The GitHub repository HuyHoang2912/AI_Final contains a labelled image folder "AIrice" with 15 categories: gao lut rice, huyet rong rice, lai sua rice, long lai rice, lut bac rice, lut dien bien rice, lut do rice, lut trang rice, nep cam rice, nep sap rice, ngoc troi rice, tam rice, tam thom rice, thom my rice, thom go cong rice. Examples follow, each with its label.

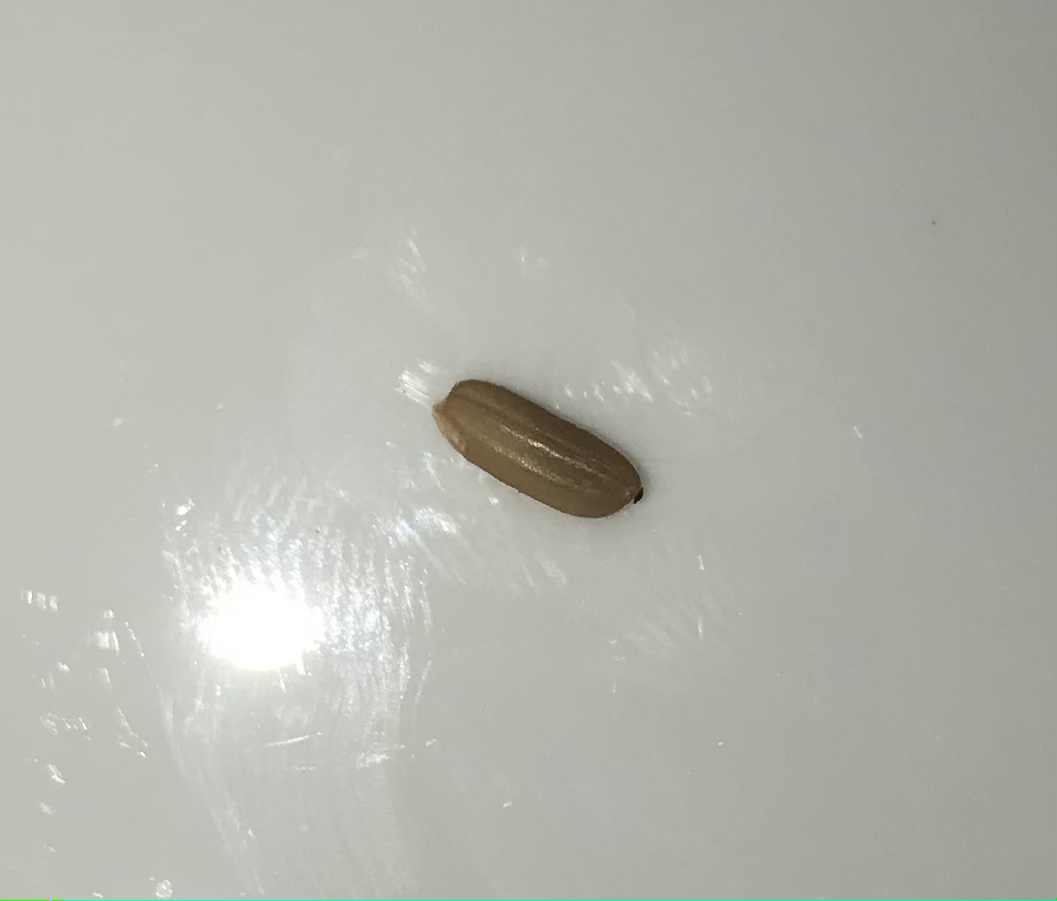
Label: lut dien bien rice

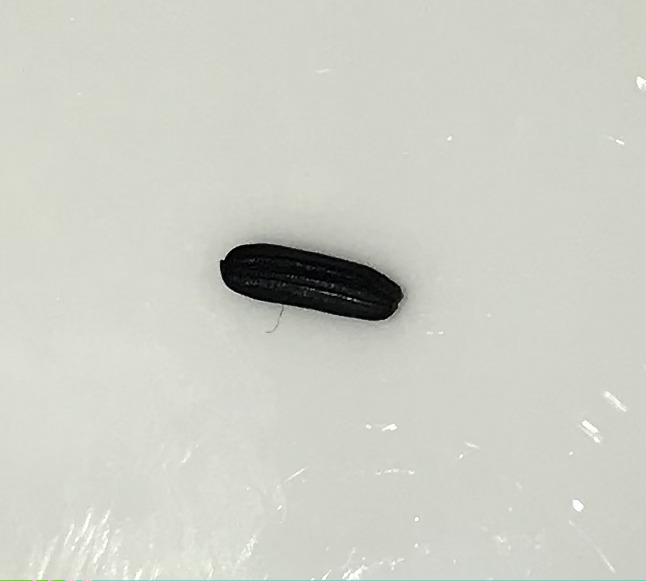
Label: gao lut rice

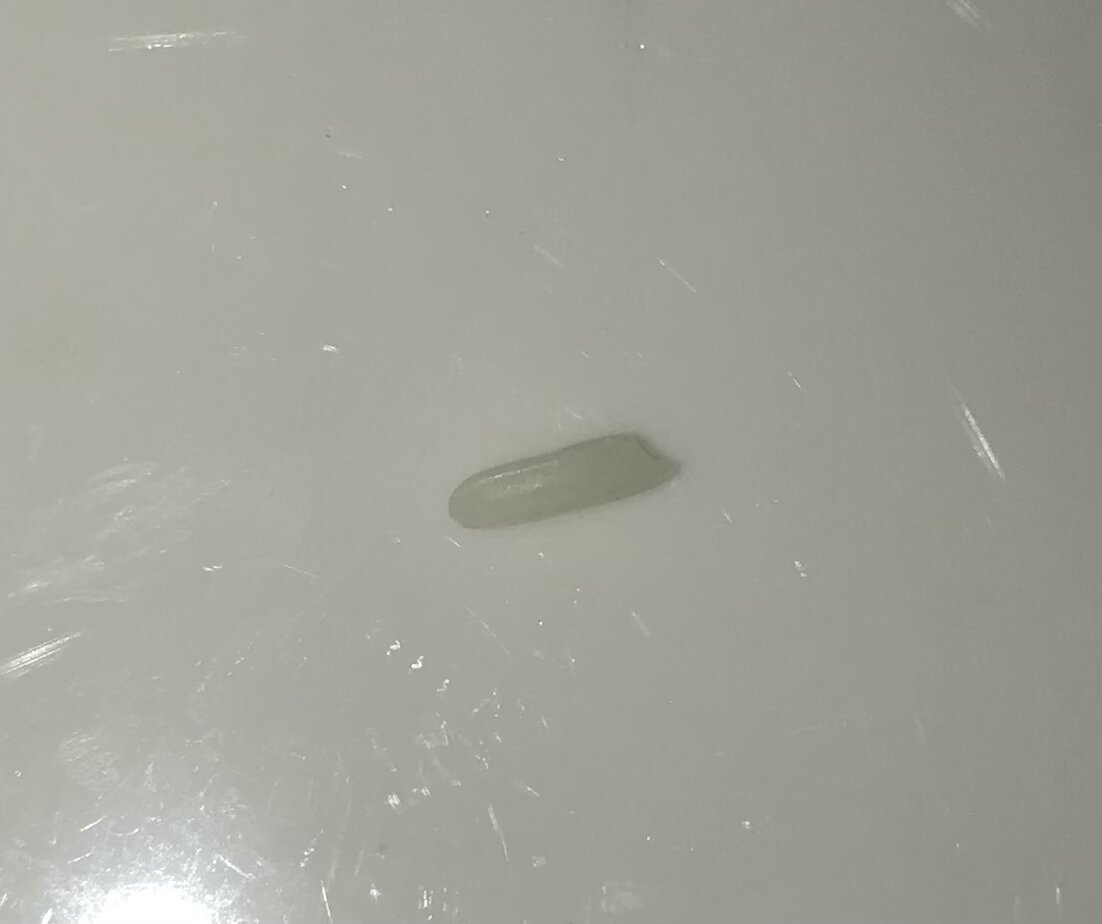
Label: lai sua rice

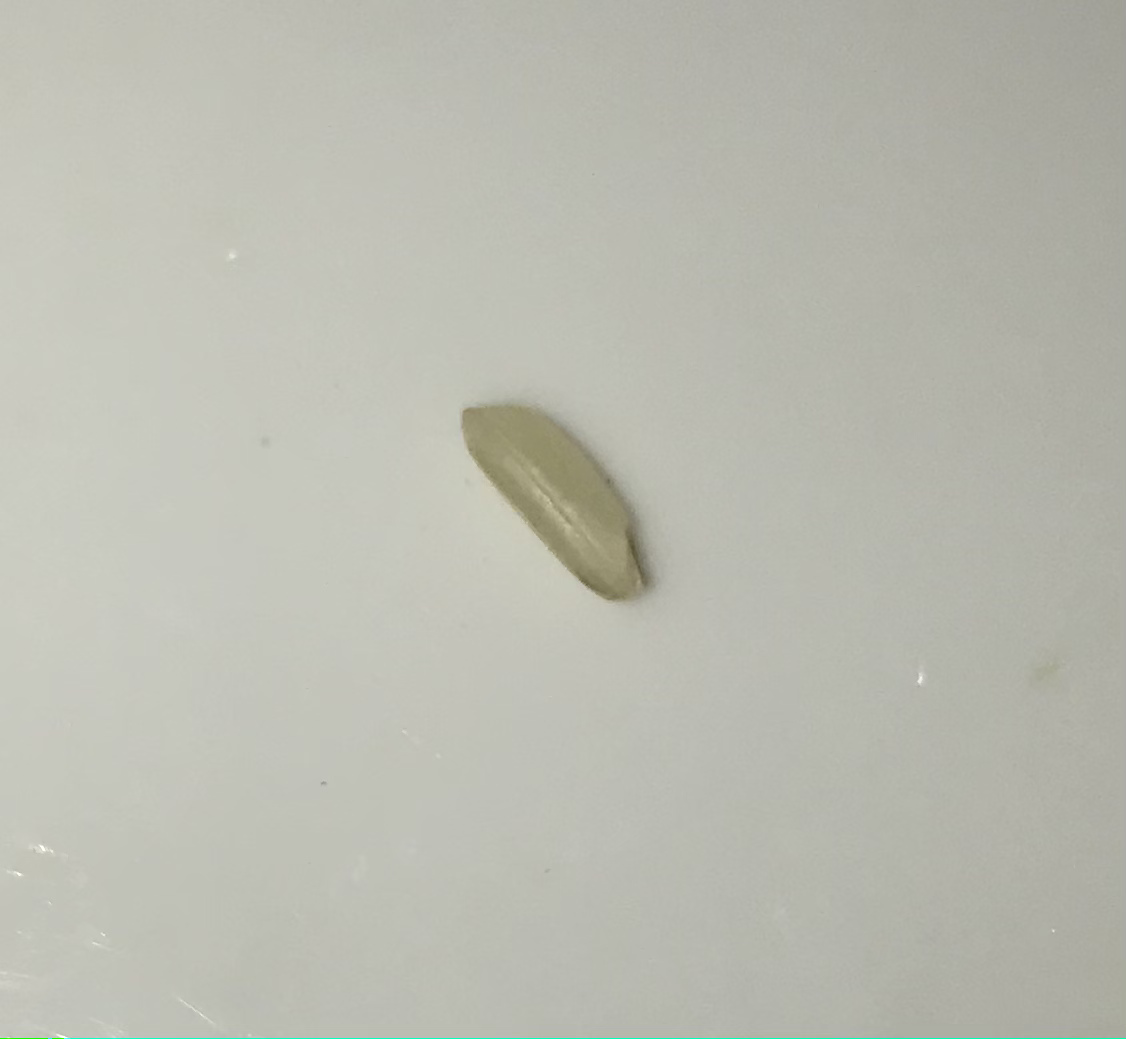
Label: lut trang rice

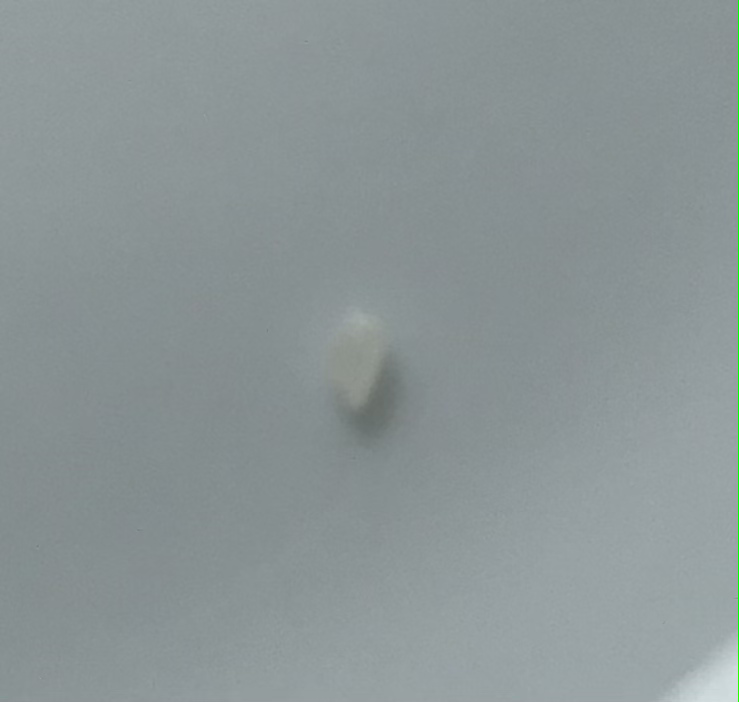
Label: tam rice

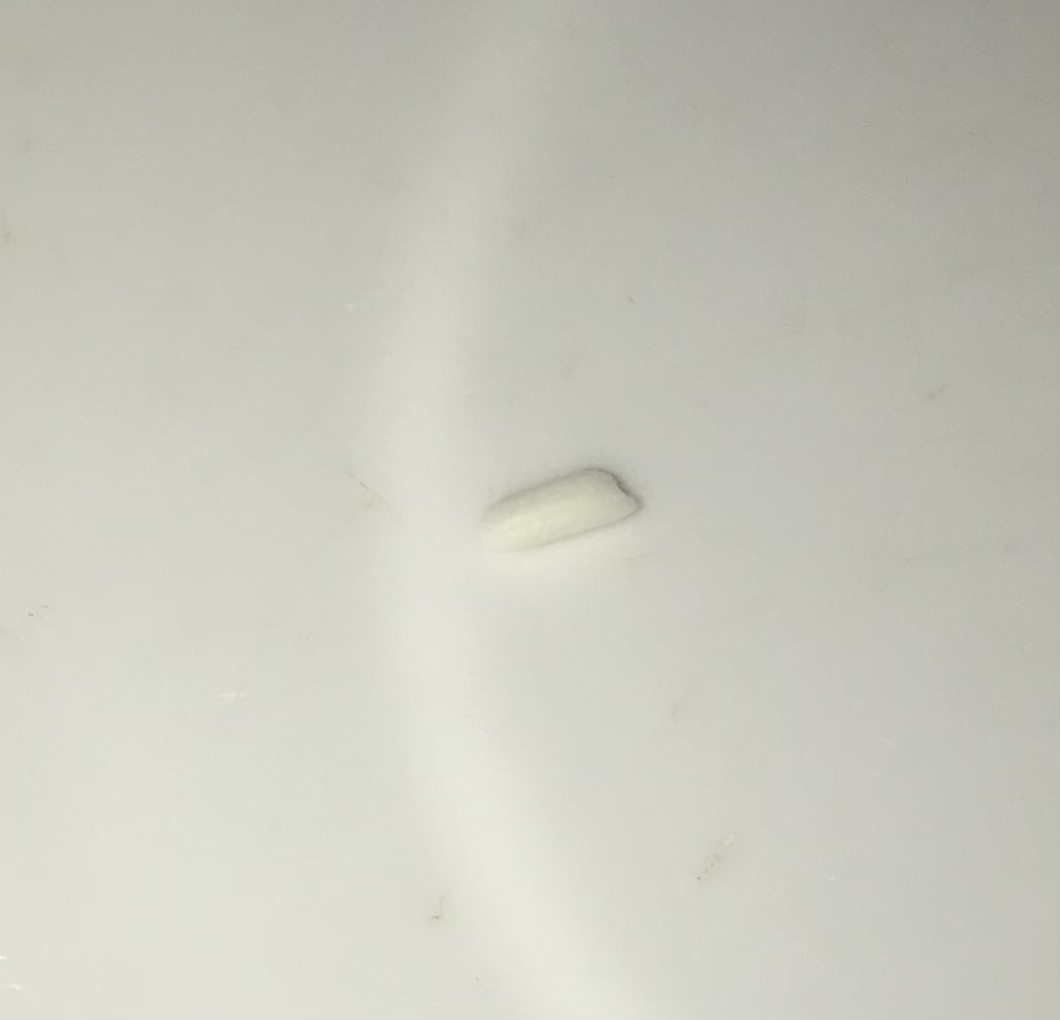
Label: nep sap rice
